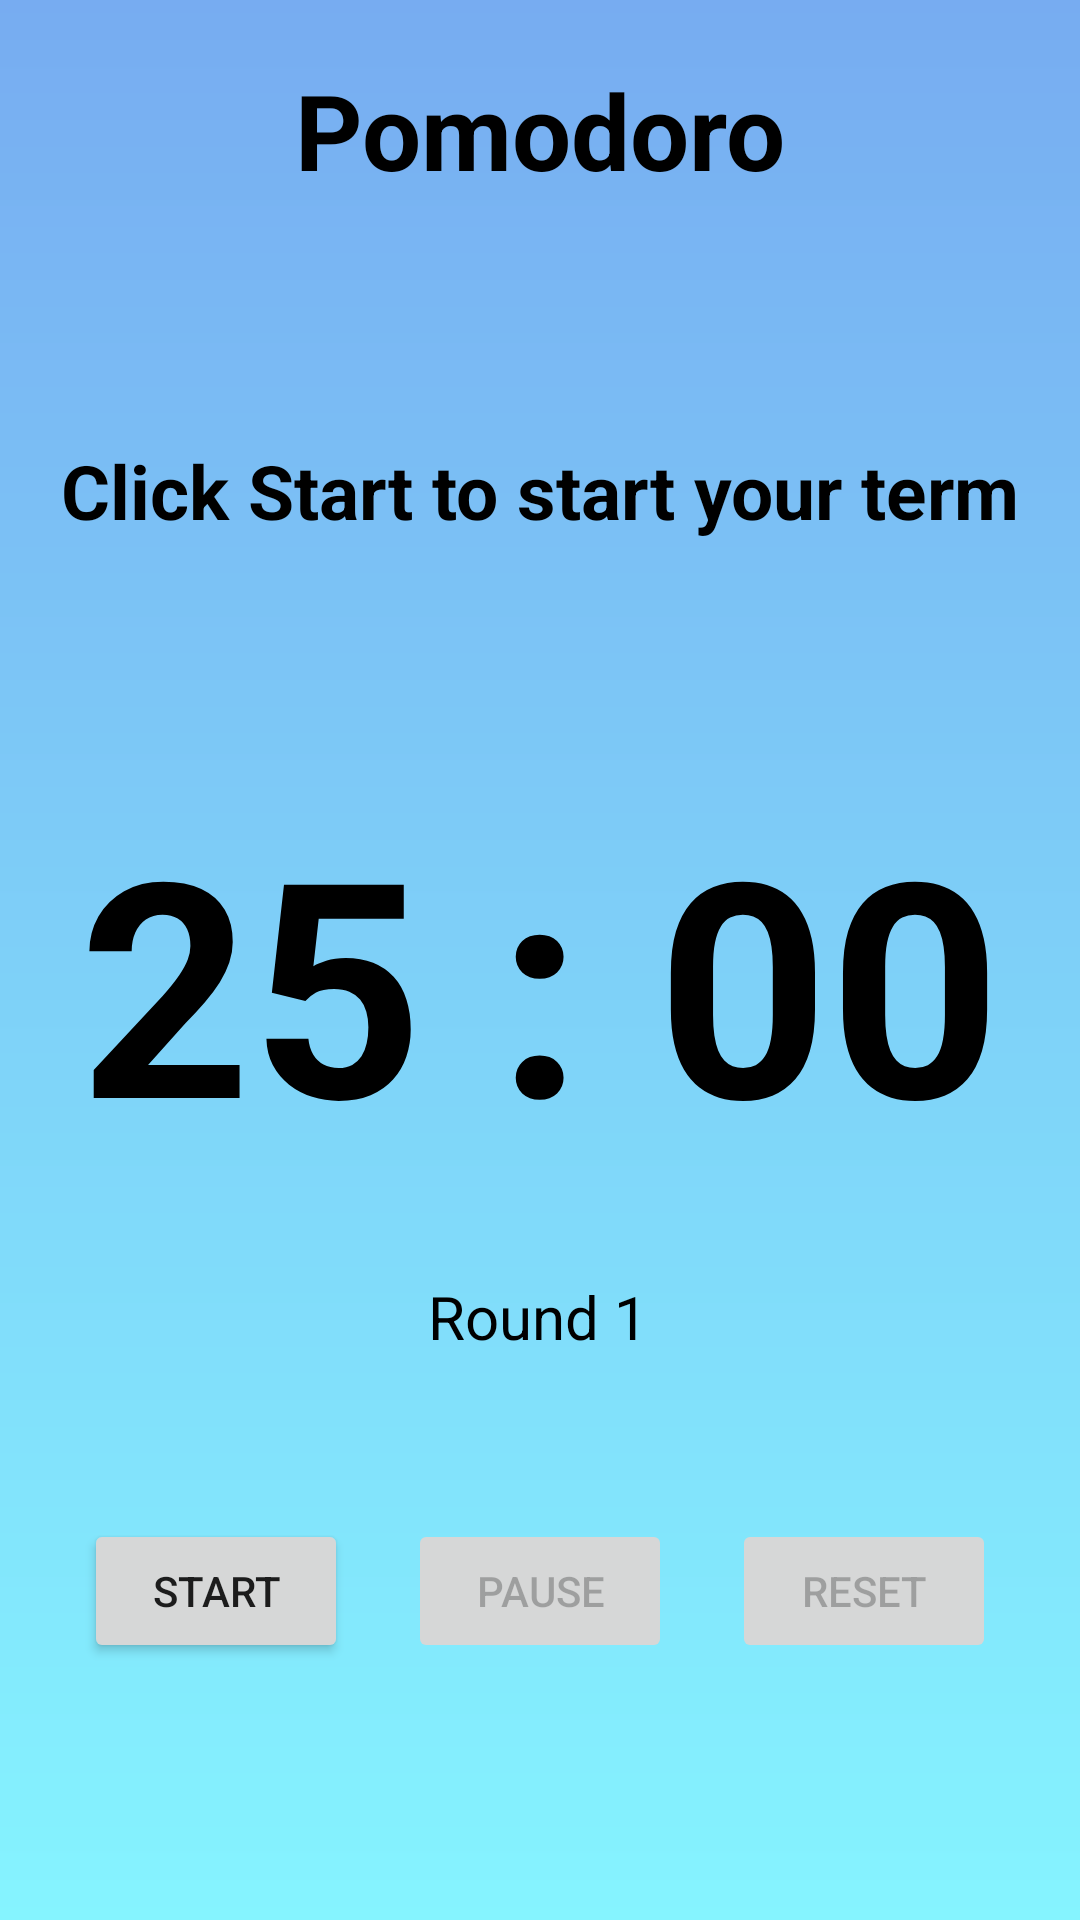

Reconstruct the res/layout file that produces this screen, plus the resources it refers to.
<!-- AndroidManifest.xml: application theme Theme.DreamChaser -->
<!-- res/layout/fragment_pomodoro.xml -->
<?xml version="1.0" encoding="utf-8"?>
<androidx.constraintlayout.widget.ConstraintLayout xmlns:android="http://schemas.android.com/apk/res/android"
    xmlns:app="http://schemas.android.com/apk/res-auto"
    xmlns:tools="http://schemas.android.com/tools"
    android:id="@+id/frameLayout3"
    android:layout_width="match_parent"
    android:layout_height="match_parent"
    tools:context=".Fragments.PomodoroFragment"
    android:background="@drawable/background_main">

    <TextView
        android:id="@+id/tvPomodoroTitle"
        android:layout_width="wrap_content"
        android:layout_height="wrap_content"
        android:layout_marginTop="20dp"
        android:text="Pomodoro"
        android:textColor="@color/black"
        android:textSize="35sp"
        android:textStyle="bold"
        app:layout_constraintEnd_toEndOf="parent"
        app:layout_constraintStart_toStartOf="parent"
        app:layout_constraintTop_toTopOf="parent" />

    <TextView
        android:id="@+id/tvTimeTitle"
        android:layout_width="wrap_content"
        android:layout_height="wrap_content"
        android:layout_marginTop="80dp"
        android:text="Click Start to start your term"
        android:textColor="@color/black"
        android:textSize="25sp"
        android:textStyle="bold"
        app:layout_constraintEnd_toEndOf="parent"
        app:layout_constraintStart_toStartOf="parent"
        app:layout_constraintTop_toBottomOf="@+id/tvPomodoroTitle" />

    <TextView
        android:id="@+id/tvTimer"
        android:layout_width="wrap_content"
        android:layout_height="wrap_content"
        android:layout_marginTop="80dp"
        android:text="25 : 00"
        android:textColor="@color/black"
        android:textSize="100sp"
        android:textStyle="bold"
        app:layout_constraintEnd_toEndOf="parent"
        app:layout_constraintStart_toStartOf="parent"
        app:layout_constraintTop_toBottomOf="@+id/tvTimeTitle" />

    <TextView
        android:id="@+id/tvRound"
        android:layout_width="wrap_content"
        android:layout_height="wrap_content"
        android:layout_marginTop="32dp"
        android:text="Round 1"
        android:textColor="@color/black"
        android:textSize="20sp"
        app:layout_constraintEnd_toEndOf="parent"
        app:layout_constraintHorizontal_bias="0.498"
        app:layout_constraintStart_toStartOf="parent"
        app:layout_constraintTop_toBottomOf="@+id/tvTimer" />

    <LinearLayout
        android:id="@+id/llPomodoroBtn"
        android:layout_width="wrap_content"
        android:layout_height="wrap_content"
        android:layout_marginTop="44dp"
        android:orientation="horizontal"
        app:layout_constraintEnd_toEndOf="parent"
        app:layout_constraintStart_toStartOf="parent"
        app:layout_constraintTop_toBottomOf="@+id/tvRound">

        <Button
            android:id="@+id/btnStart"
            android:layout_width="wrap_content"
            android:layout_height="wrap_content"
            android:layout_margin="10dp"
            android:text="Start" />

        <Button
            android:id="@+id/btnPause"
            android:layout_width="wrap_content"
            android:layout_height="wrap_content"
            android:layout_margin="10dp"
            android:enabled="false"
            android:text="Pause" />

        <Button
            android:id="@+id/btnReset"
            android:layout_width="wrap_content"
            android:layout_height="wrap_content"
            android:layout_margin="10dp"
            android:enabled="false"
            android:text="Reset" />
    </LinearLayout>

</androidx.constraintlayout.widget.ConstraintLayout>
<!-- resources referenced by this layout -->
<resources>
  <color name="black">#FF000000</color>
  <!-- drawable background_main (drawable) -->
  <?xml version="1.0" encoding="utf-8"?>
  <layer-list xmlns:android="http://schemas.android.com/apk/res/android">
  
  <item>
      <shape android:shape="rectangle" >
  
          <gradient
              android:startColor = "#77ACF1"
              android:endColor="#85F4FF"
              android:angle="270" />
      </shape>
  </item>
  </layer-list>
  <style name="Theme.DreamChaser" parent="Theme.MaterialComponents.DayNight.NoActionBar">
          
  
  
  
          
          <item name="colorSecondary">@color/blue</item>
          <item name="colorSecondaryVariant">@color/teal_700</item>
          <item name="colorOnSecondary">@color/black</item>
          
          <item name="android:statusBarColor" tools:targetApi="l">?attr/colorPrimaryVariant</item>
          
          <item name="colorPrimary">@color/navy</item>
          <item name="colorPrimaryVariant">@color/blue</item>
          <item name="colorOnPrimary">@color/white</item>
      </style>
  <color name="blue">#77ACF1</color>
  <color name="teal_700">#FF018786</color>
  <color name="navy">#04009A</color>
  <color name="white">#FFFFFFFF</color>
</resources>
